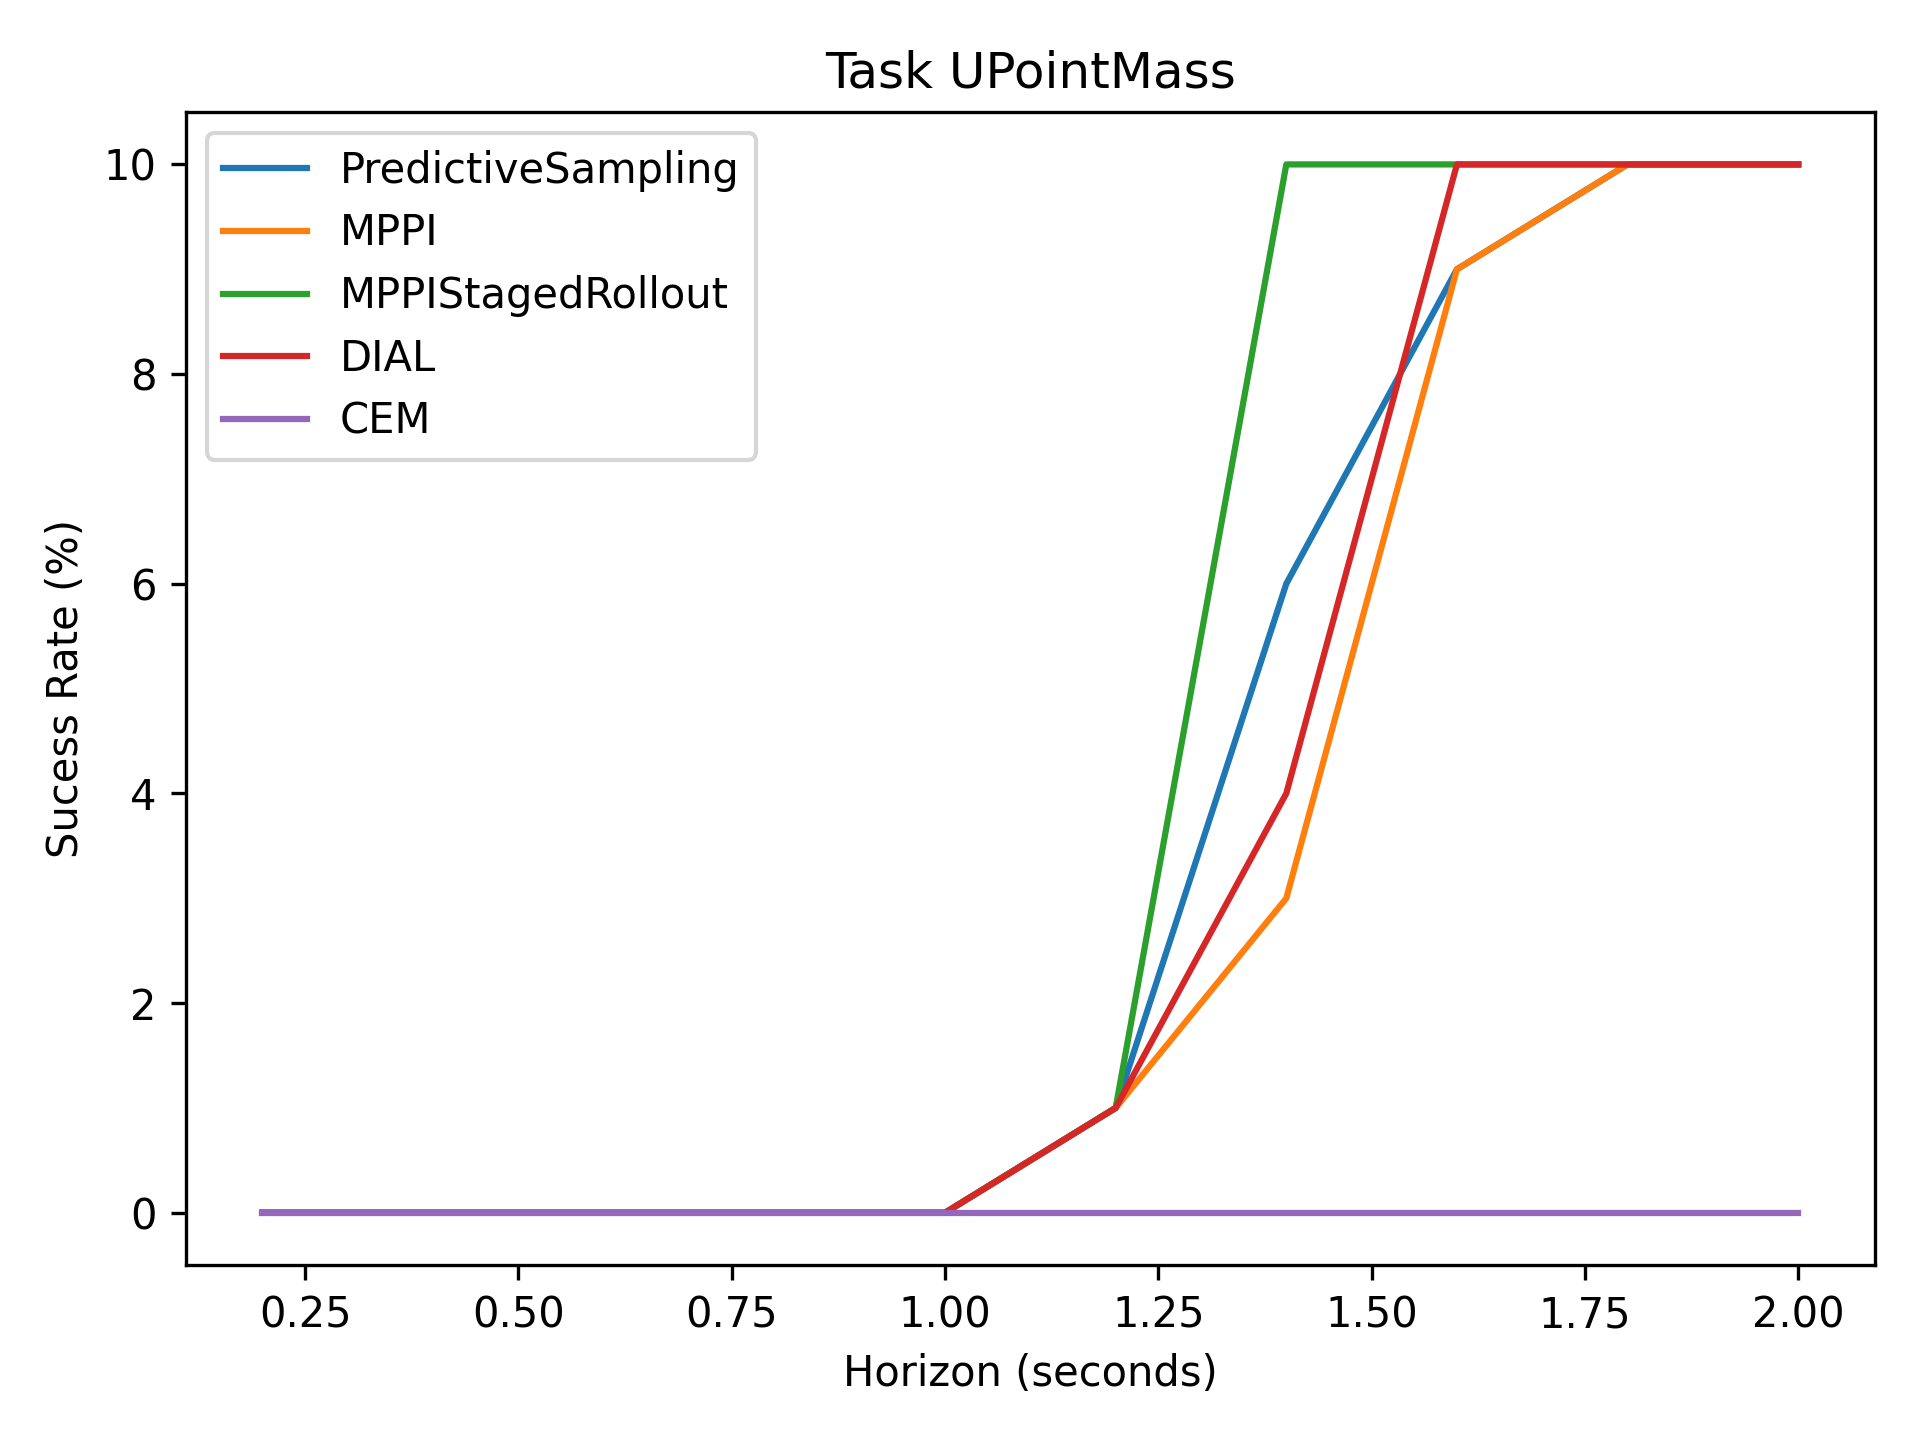

Values plotted in this chart, from the file beside it:
0, 0, 0, 0, 0, 1, 6, 9, 10, 10
0, 0, 0, 0, 0, 1, 3, 9, 10, 10
0, 0, 0, 0, 0, 1, 10, 10, 10, 10
0, 0, 0, 0, 0, 1, 4, 10, 10, 10
0, 0, 0, 0, 0, 0, 0, 0, 0, 0
